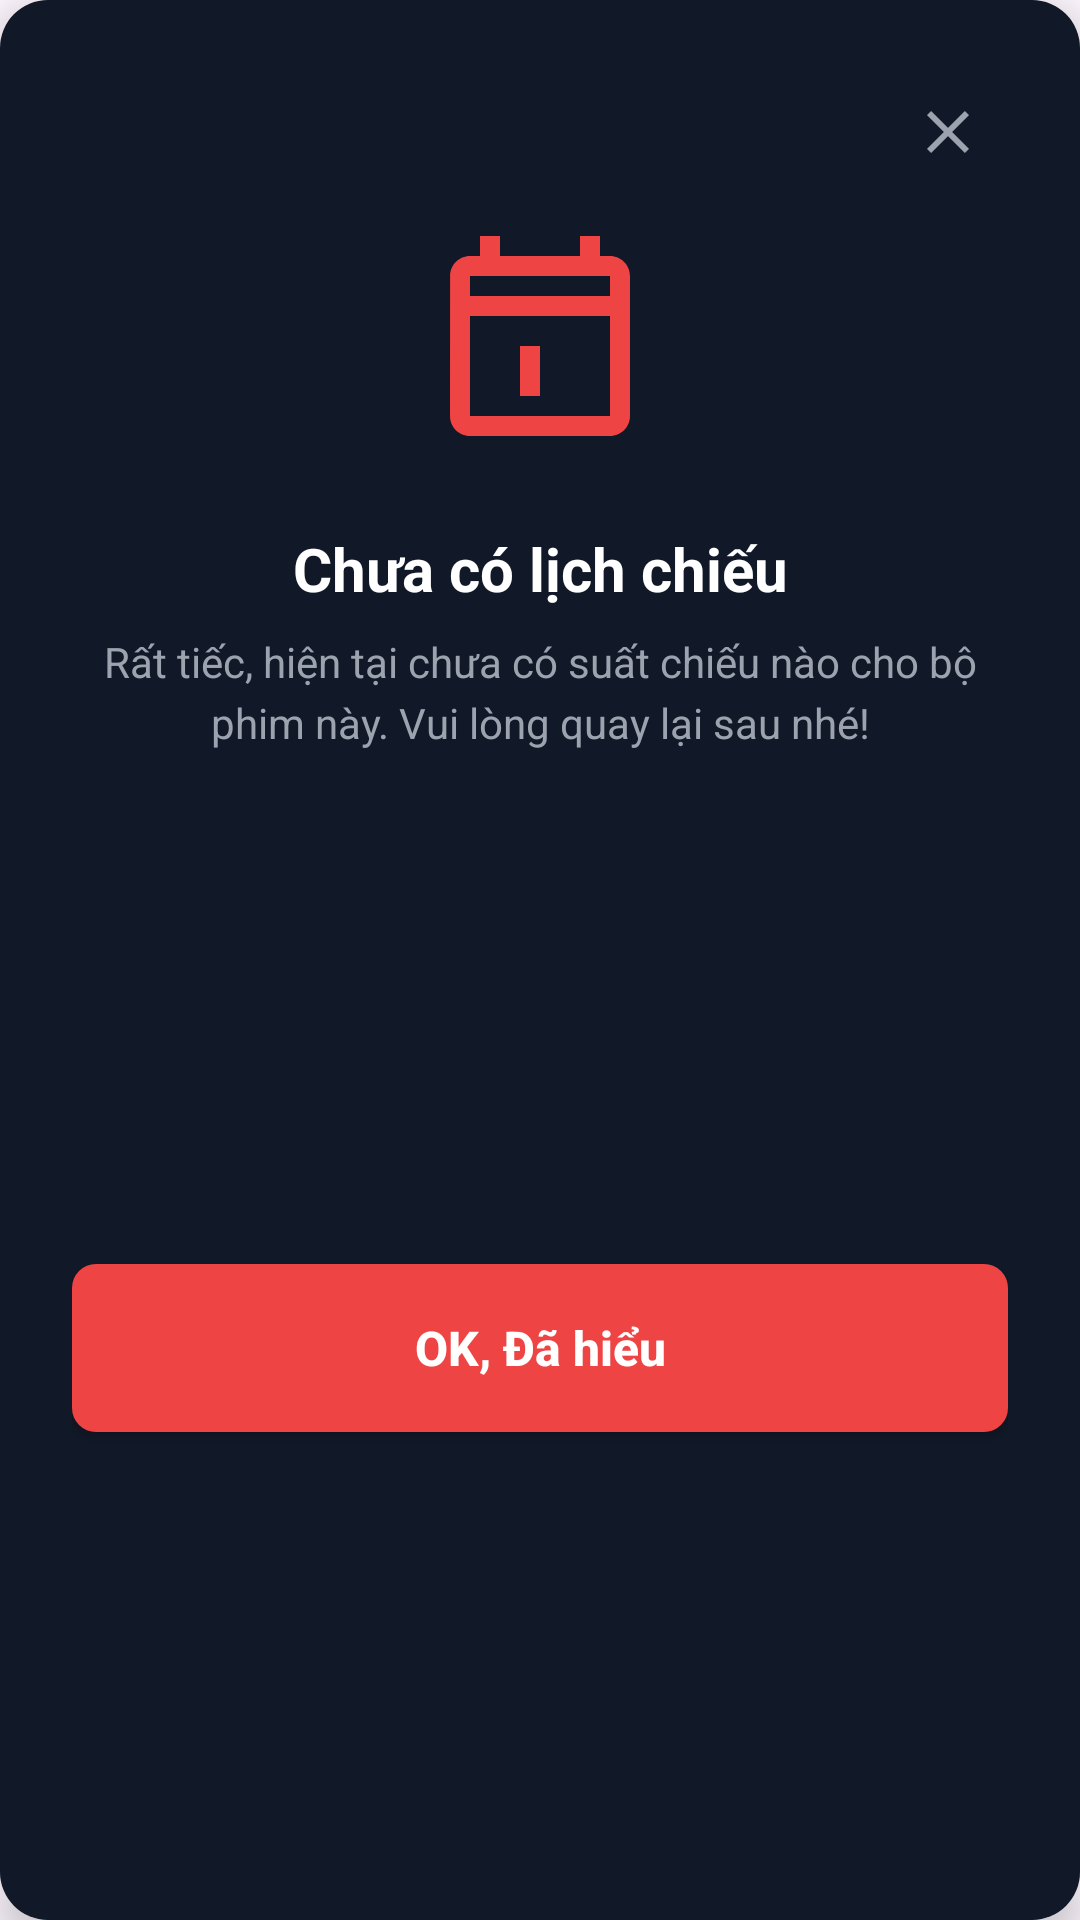

Layout XML and referenced resources for this Android screen:
<!-- AndroidManifest.xml: application theme Theme.MobileApp -->
<!-- res/layout/dialog_no_schedule.xml -->
<?xml version="1.0" encoding="utf-8"?>
<androidx.constraintlayout.widget.ConstraintLayout
    xmlns:android="http://schemas.android.com/apk/res/android"
    xmlns:app="http://schemas.android.com/apk/res-auto"
    xmlns:tools="http://schemas.android.com/tools"
    android:layout_width="match_parent"
    android:layout_height="wrap_content"
    android:layout_margin="32dp"
    android:elevation="8dp"
    android:background="@drawable/bg_dialog_rounded"
    android:padding="24dp">

    <ImageButton
        android:id="@+id/btnClose"
        android:layout_width="40dp"
        android:layout_height="40dp"
        android:background="?attr/selectableItemBackgroundBorderless"
        android:contentDescription="Đóng thông báo"
        android:src="@drawable/ic_close_white"
        app:layout_constraintEnd_toEndOf="parent"
        app:layout_constraintTop_toTopOf="parent"
        app:tint="@color/text_secondary_gray" />

    <ImageView
        android:id="@+id/imgIcon"
        android:layout_width="80dp"
        android:layout_height="80dp"
        android:layout_marginTop="8dp"
        android:src="@drawable/ic_empty_schedule"
        app:layout_constraintEnd_toEndOf="parent"
        app:layout_constraintStart_toStartOf="parent"
        app:layout_constraintTop_toBottomOf="@id/btnClose" />

    <TextView
        android:id="@+id/tvTitle"
        android:layout_width="wrap_content"
        android:layout_height="wrap_content"
        android:layout_marginTop="24dp"
        android:text="Chưa có lịch chiếu"
        android:textColor="@color/text_primary_white"
        android:textSize="20sp"
        android:textStyle="bold"
        app:layout_constraintEnd_toEndOf="parent"
        app:layout_constraintStart_toStartOf="parent"
        app:layout_constraintTop_toBottomOf="@id/imgIcon" />

    <TextView
        android:id="@+id/tvMessage"
        android:layout_width="0dp"
        android:layout_height="wrap_content"
        android:layout_marginTop="8dp"
        android:gravity="center"
        android:text="Rất tiếc, hiện tại chưa có suất chiếu nào cho bộ phim này. Vui lòng quay lại sau nhé!"
        android:textColor="@color/text_secondary_gray"
        android:textSize="14sp"
        android:lineSpacingExtra="4dp"
        app:layout_constraintEnd_toEndOf="parent"
        app:layout_constraintStart_toStartOf="parent"
        app:layout_constraintTop_toBottomOf="@id/tvTitle" />

    <androidx.appcompat.widget.AppCompatButton
        android:id="@+id/btnOk"
        android:layout_width="match_parent"
        android:layout_height="56dp"
        android:layout_marginTop="32dp"
        android:background="@drawable/bg_button_red_ripple"
        android:text="OK, Đã hiểu"
        android:textAllCaps="false"
        android:textColor="@color/text_primary_white"
        android:textSize="16sp"
        android:textStyle="bold"
        app:layout_constraintBottom_toBottomOf="parent"
        app:layout_constraintEnd_toEndOf="parent"
        app:layout_constraintStart_toStartOf="parent"
        app:layout_constraintTop_toBottomOf="@id/tvMessage" />

</androidx.constraintlayout.widget.ConstraintLayout>
<!-- resources referenced by this layout -->
<resources>
  <color name="text_primary_white">#FFFFFF</color>
  <color name="text_secondary_gray">#9CA3AF</color>
  <!-- drawable bg_button_red_ripple (drawable) -->
  <?xml version="1.0" encoding="utf-8"?>
  <ripple xmlns:android="http://schemas.android.com/apk/res/android"
      android:color="@color/brand_red_700">
      <item>
          <shape>
              <solid android:color="@color/brand_red_500"/>
              <corners android:radius="8dp"/>
          </shape>
      </item>
  </ripple>
  <!-- drawable bg_dialog_rounded (drawable) -->
  <?xml version="1.0" encoding="utf-8"?>
  <shape xmlns:android="http://schemas.android.com/apk/res/android">
      <solid android:color="@color/brand_dark"/>
      <corners android:radius="16dp"/>
  </shape>
  <!-- drawable ic_close_white (drawable) -->
  <?xml version="1.0" encoding="utf-8"?>
  <vector xmlns:android="http://schemas.android.com/apk/res/android"
      android:width="24dp"
      android:height="24dp"
      android:viewportWidth="24"
      android:viewportHeight="24">
      <path
          android:fillColor="@color/text_secondary_gray"
          android:pathData="M19,6.41L17.59,5 12,10.59 6.41,5 5,6.41 10.59,12 5,17.59 6.41,19 12,13.41 17.59,19 19,17.59 13.41,12z"/>
  </vector>
  <!-- drawable ic_empty_schedule (drawable) -->
  <?xml version="1.0" encoding="utf-8"?>
  <vector xmlns:android="http://schemas.android.com/apk/res/android"
      android:width="64dp"
      android:height="64dp"
      android:viewportWidth="24"
      android:viewportHeight="24">
      <path
          android:fillColor="@color/brand_red_500"
          android:pathData="M19,4h-1V2h-2v2H8V2H6v2H5C3.89,4 3.01,4.9 3.01,6L3,20c0,1.1 0.89,2 2,2h14c1.1,0 2,-0.9 2,-2V6c0,-1.1 -0.9,-2 -2,-2zM19,20H5V10h14v10zM19,8H5V6h14v2zM12,13h-2v5h2v-5z"/>
  </vector>
  <style name="Theme.MobileApp" parent="Theme.Material3.Light.NoActionBar">
          <item name="colorPrimary">#6750A4</item>
          <item name="colorOnPrimary">#FFFFFF</item>
  
      </style>
  <color name="brand_red_700">#B91C1C</color>
  <color name="brand_red_500">#EF4444</color>
  <color name="brand_dark">#111827</color>
</resources>
